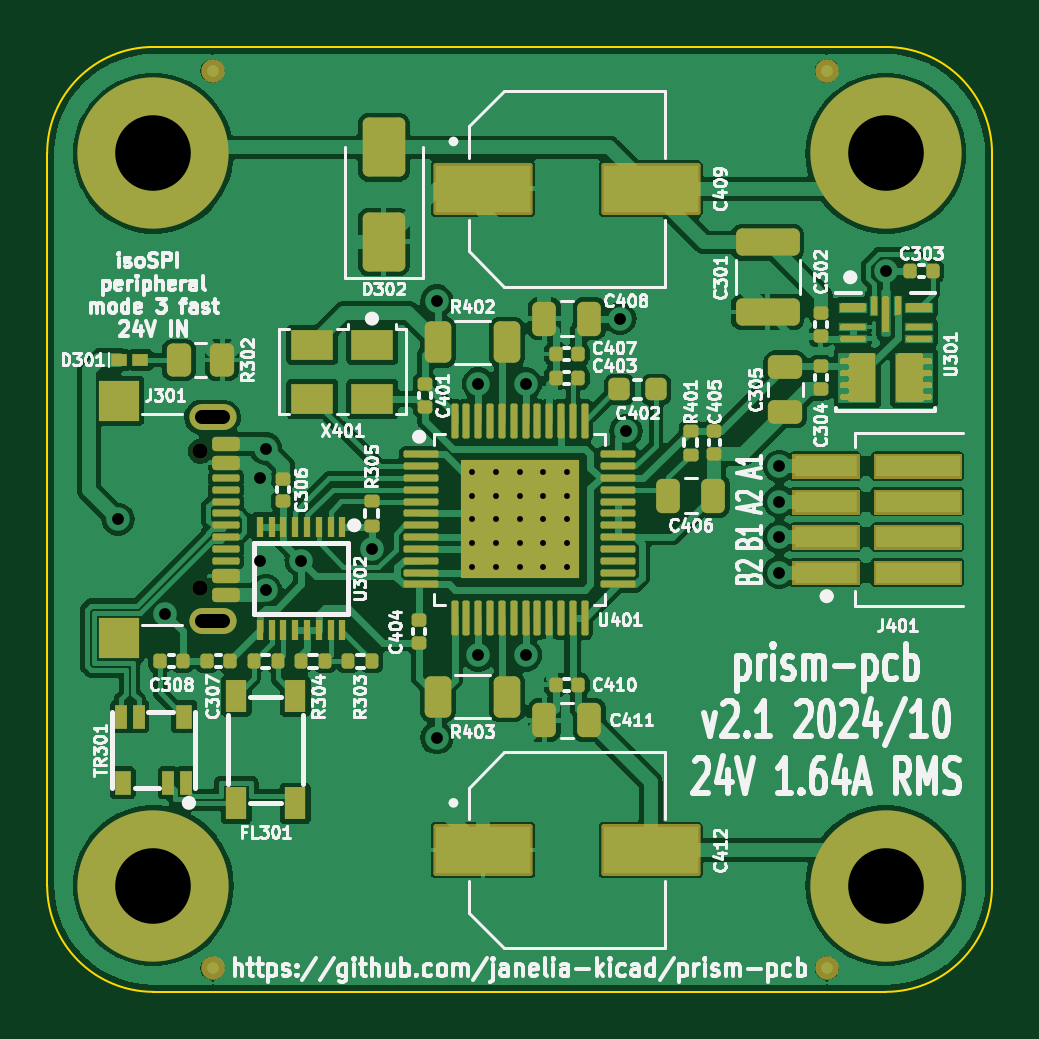
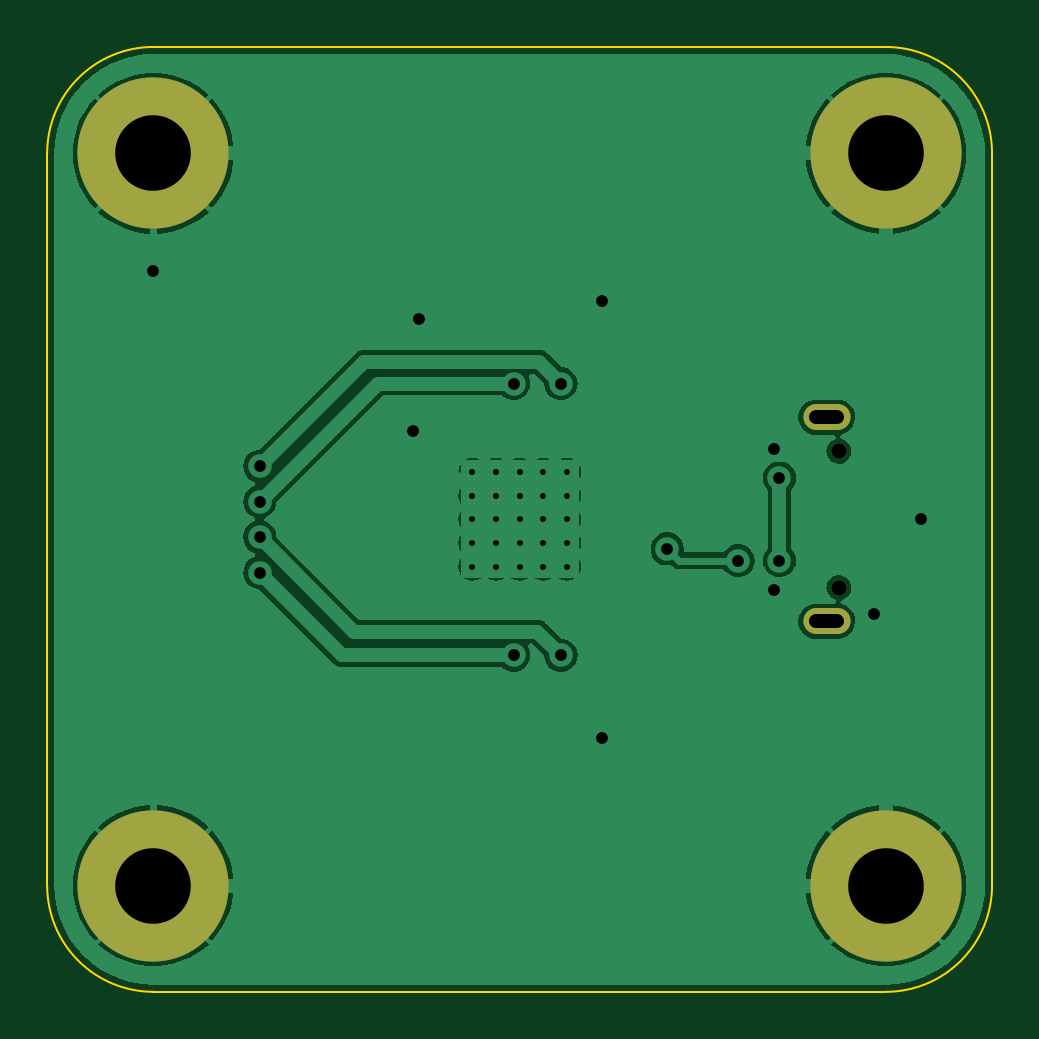
Circuit board: 11 layer files. Board 40.0 x 40.0 mm.
- bottom_copper: prism-pcb-B_Cu.gbl (67375 bytes)
- bottom_mask: prism-pcb-B_Mask.gbs (784 bytes)
- paste: prism-pcb-B_Paste.gbp (489 bytes)
- bottom_silk: prism-pcb-B_Silkscreen.gbo (794 bytes)
- outline: prism-pcb-Edge_Cuts.gm1 (1035 bytes)
- top_copper: prism-pcb-F_Cu.gtl (169779 bytes)
- top_mask: prism-pcb-F_Mask.gts (14407 bytes)
- paste: prism-pcb-F_Paste.gtp (14819 bytes)
- top_silk: prism-pcb-F_Silkscreen.gto (165196 bytes)
- drill: prism-pcb-NPTH.drl (373 bytes)
- drill: prism-pcb-PTH.drl (1290 bytes)

=== bottom_copper: prism-pcb-B_Cu.gbl (67375 bytes, source omitted) ===
=== bottom_mask: prism-pcb-B_Mask.gbs ===
G04 #@! TF.GenerationSoftware,KiCad,Pcbnew,7.0.11*
G04 #@! TF.CreationDate,2024-10-22T14:50:11-04:00*
G04 #@! TF.ProjectId,prism-pcb,70726973-6d2d-4706-9362-2e6b69636164,2.1*
G04 #@! TF.SameCoordinates,Original*
G04 #@! TF.FileFunction,Soldermask,Bot*
G04 #@! TF.FilePolarity,Negative*
%FSLAX46Y46*%
G04 Gerber Fmt 4.6, Leading zero omitted, Abs format (unit mm)*
G04 Created by KiCad (PCBNEW 7.0.11) date 2024-10-22 14:50:11*
%MOMM*%
%LPD*%
G01*
G04 APERTURE LIST*
%ADD10C,6.400000*%
%ADD11C,0.650000*%
%ADD12O,2.000000X1.100000*%
G04 APERTURE END LIST*
D10*
X167900000Y-117100000D03*
D11*
X138880000Y-98710000D03*
X138880000Y-104490000D03*
D12*
X139400000Y-97280000D03*
X139400000Y-105920000D03*
D10*
X136900000Y-86100000D03*
X167900000Y-86100000D03*
X136900000Y-117100000D03*
M02*

=== paste: prism-pcb-B_Paste.gbp ===
G04 #@! TF.GenerationSoftware,KiCad,Pcbnew,7.0.11*
G04 #@! TF.CreationDate,2024-10-22T14:50:11-04:00*
G04 #@! TF.ProjectId,prism-pcb,70726973-6d2d-4706-9362-2e6b69636164,2.1*
G04 #@! TF.SameCoordinates,Original*
G04 #@! TF.FileFunction,Paste,Bot*
G04 #@! TF.FilePolarity,Positive*
%FSLAX46Y46*%
G04 Gerber Fmt 4.6, Leading zero omitted, Abs format (unit mm)*
G04 Created by KiCad (PCBNEW 7.0.11) date 2024-10-22 14:50:11*
%MOMM*%
%LPD*%
G01*
G04 APERTURE LIST*
G04 APERTURE END LIST*
M02*

=== bottom_silk: prism-pcb-B_Silkscreen.gbo ===
G04 #@! TF.GenerationSoftware,KiCad,Pcbnew,7.0.11*
G04 #@! TF.CreationDate,2024-10-22T14:50:11-04:00*
G04 #@! TF.ProjectId,prism-pcb,70726973-6d2d-4706-9362-2e6b69636164,2.1*
G04 #@! TF.SameCoordinates,Original*
G04 #@! TF.FileFunction,Legend,Bot*
G04 #@! TF.FilePolarity,Positive*
%FSLAX46Y46*%
G04 Gerber Fmt 4.6, Leading zero omitted, Abs format (unit mm)*
G04 Created by KiCad (PCBNEW 7.0.11) date 2024-10-22 14:50:11*
%MOMM*%
%LPD*%
G01*
G04 APERTURE LIST*
%ADD10C,6.400000*%
%ADD11C,0.650000*%
%ADD12O,2.000000X1.100000*%
G04 APERTURE END LIST*
%LPC*%
D10*
X167900000Y-117100000D03*
D11*
X138880000Y-98710000D03*
X138880000Y-104490000D03*
D12*
X139400000Y-97280000D03*
X139400000Y-105920000D03*
D10*
X136900000Y-86100000D03*
X167900000Y-86100000D03*
X136900000Y-117100000D03*
%LPD*%
M02*

=== outline: prism-pcb-Edge_Cuts.gm1 ===
G04 #@! TF.GenerationSoftware,KiCad,Pcbnew,7.0.11*
G04 #@! TF.CreationDate,2024-10-22T14:50:11-04:00*
G04 #@! TF.ProjectId,prism-pcb,70726973-6d2d-4706-9362-2e6b69636164,2.1*
G04 #@! TF.SameCoordinates,Original*
G04 #@! TF.FileFunction,Profile,NP*
%FSLAX46Y46*%
G04 Gerber Fmt 4.6, Leading zero omitted, Abs format (unit mm)*
G04 Created by KiCad (PCBNEW 7.0.11) date 2024-10-22 14:50:11*
%MOMM*%
%LPD*%
G01*
G04 APERTURE LIST*
G04 #@! TA.AperFunction,Profile*
%ADD10C,0.100000*%
G04 #@! TD*
G04 APERTURE END LIST*
D10*
X132400000Y-117100000D02*
X132400000Y-86100000D01*
X172400000Y-86100000D02*
X172400000Y-117100000D01*
X167900000Y-121600000D02*
G75*
G03*
X172400000Y-117100000I0J4500000D01*
G01*
X172400000Y-86100000D02*
G75*
G03*
X167900000Y-81600000I-4500000J0D01*
G01*
X132400000Y-117100000D02*
G75*
G03*
X136900000Y-121600000I4500000J0D01*
G01*
X167900000Y-121600000D02*
X136900000Y-121600000D01*
X136900000Y-81600000D02*
G75*
G03*
X132400000Y-86100000I0J-4500000D01*
G01*
X136900000Y-81600000D02*
X167900000Y-81600000D01*
M02*

=== top_copper: prism-pcb-F_Cu.gtl (169779 bytes, source omitted) ===
=== top_mask: prism-pcb-F_Mask.gts (14407 bytes, source omitted) ===
=== paste: prism-pcb-F_Paste.gtp (14819 bytes, source omitted) ===
=== top_silk: prism-pcb-F_Silkscreen.gto (165196 bytes, source omitted) ===
=== drill: prism-pcb-NPTH.drl ===
M48
; DRILL file {KiCad 7.0.11} date Tue 22 Oct 2024 02:50:30 PM EDT
; FORMAT={-:-/ absolute / metric / decimal}
; #@! TF.CreationDate,2024-10-22T14:50:30-04:00
; #@! TF.GenerationSoftware,Kicad,Pcbnew,7.0.11
; #@! TF.FileFunction,NonPlated,1,2,NPTH
FMAT,2
METRIC
; #@! TA.AperFunction,NonPlated,NPTH,ComponentDrill
T1C0.650
%
G90
G05
T1
X138.88Y-98.71
X138.88Y-104.49
M30

=== drill: prism-pcb-PTH.drl ===
M48
; DRILL file {KiCad 7.0.11} date Tue 22 Oct 2024 02:50:30 PM EDT
; FORMAT={-:-/ absolute / metric / decimal}
; #@! TF.CreationDate,2024-10-22T14:50:30-04:00
; #@! TF.GenerationSoftware,Kicad,Pcbnew,7.0.11
; #@! TF.FileFunction,Plated,1,2,PTH
FMAT,2
METRIC
; #@! TA.AperFunction,Plated,PTH,ComponentDrill
T1C0.250
; #@! TA.AperFunction,Plated,PTH,ViaDrill
T2C0.500
; #@! TA.AperFunction,Plated,PTH,ComponentDrill
T3C0.600
; #@! TA.AperFunction,Plated,PTH,ComponentDrill
T4C3.200
%
G90
G05
T1
X150.4Y-99.6
X150.4Y-100.6
X150.4Y-101.6
X150.4Y-102.6
X150.4Y-103.6
X151.4Y-99.6
X151.4Y-100.6
X151.4Y-101.6
X151.4Y-102.6
X151.4Y-103.6
X152.4Y-99.6
X152.4Y-100.6
X152.4Y-101.6
X152.4Y-102.6
X152.4Y-103.6
X153.4Y-99.6
X153.4Y-100.6
X153.4Y-101.6
X153.4Y-102.6
X153.4Y-103.6
X154.4Y-99.6
X154.4Y-100.6
X154.4Y-101.6
X154.4Y-102.6
X154.4Y-103.6
T2
X135.4Y-101.6
X137.4Y-105.6
X141.4Y-99.85
X141.4Y-103.35
X141.65Y-98.6
X141.65Y-104.6
X143.15Y-103.35
X146.15Y-102.85
X148.9Y-92.35
X148.9Y-110.85
X150.65Y-95.85
X150.65Y-107.35
X152.65Y-95.85
X152.65Y-107.35
X156.65Y-93.1
X156.9Y-97.85
X163.4Y-99.35
X163.4Y-100.85
X163.4Y-102.35
X163.4Y-103.85
X167.9Y-91.1
T4
X136.9Y-86.1
X136.9Y-117.1
X167.9Y-86.1
X167.9Y-117.1
T3
X139.85Y-97.28G85X138.95Y-97.28
G05
X139.85Y-105.92G85X138.95Y-105.92
G05
M30
